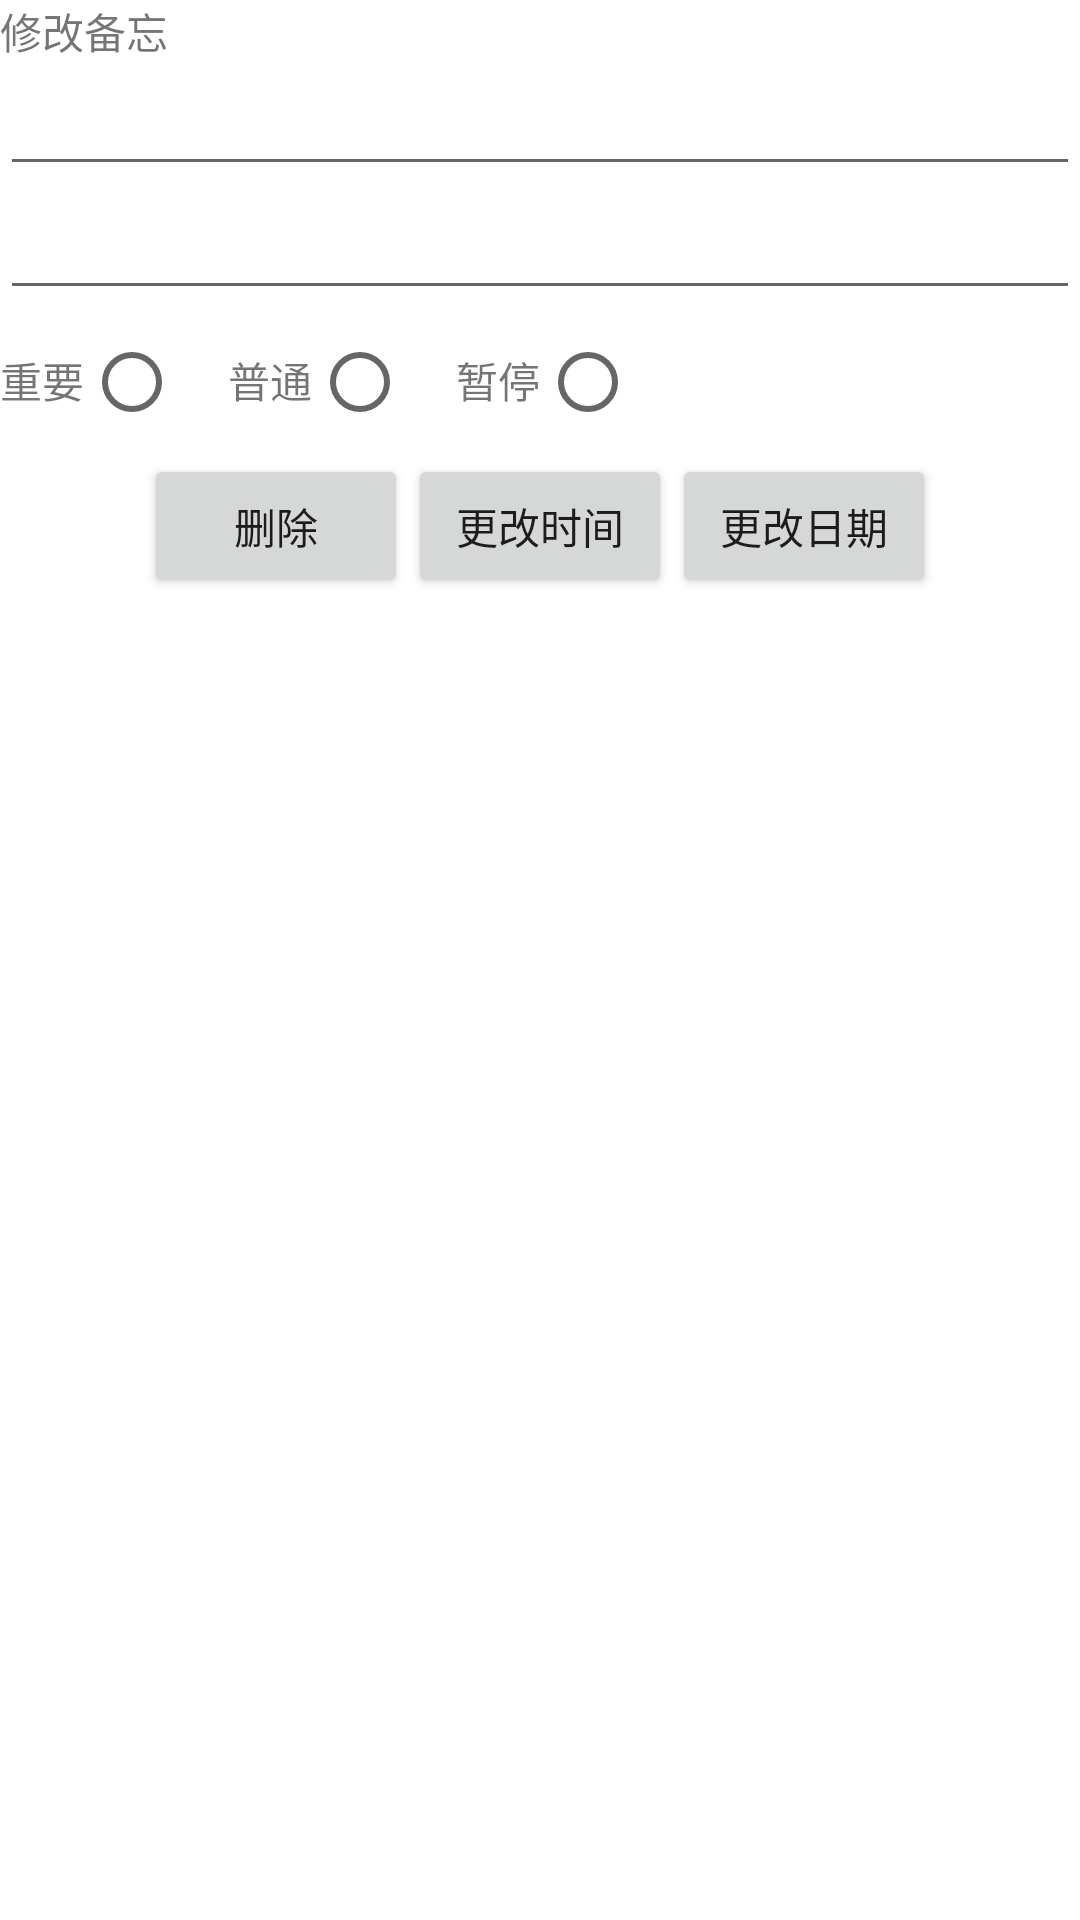

Here is an Android app screen rendered from its layout file. Give the layout XML and the strings, colors and styles it references.
<!-- AndroidManifest.xml: fallback theme Theme.MaterialComponents.DayNight.NoActionBar -->
<!-- res/layout/reset.xml -->
<?xml version="1.0" encoding="utf-8"?>

<LinearLayout xmlns:android="http://schemas.android.com/apk/res/android"
    android:layout_width="fill_parent"
    android:layout_height="fill_parent"
    android:orientation="vertical" >
    <TextView 
        android:text="修改备忘"
        android:layout_width="wrap_content"
        android:layout_height="wrap_content"
        />
    <EditText 
        android:layout_width="fill_parent"
        android:layout_height="wrap_content"
        android:id="@+id/title"
        />
    <EditText
        android:layout_width="fill_parent"
        android:layout_height="wrap_content"
        android:id = "@+id/content"
        />
    <RadioGroup 
        android:layout_width="fill_parent"
        android:layout_height="wrap_content"
        android:orientation="horizontal"
        >
        <TextView android:text = "重要"/>
        <RadioButton 
            android:id="@+id/radio0"
            android:layout_width="wrap_content"
            android:layout_height="wrap_content"
            />
        <TextView android:text = "普通"/>
        <RadioButton 
            android:id="@+id/radio1"
            android:layout_height="wrap_content"
            android:layout_width="wrap_content"
            />
        <TextView android:text="暂停"/>

        <RadioButton
            android:id="@+id/radio2"
            android:layout_width="wrap_content"
            android:layout_height="wrap_content"
            android:capitalize="none" />
    </RadioGroup>
    <LinearLayout 
        android:layout_width="fill_parent"
        android:layout_height="wrap_content"
        android:orientation="horizontal"
        android:gravity="center"
        >
    <Button 
        android:text = "删除"
        android:minEms="5"
        android:layout_width="wrap_content"
        android:layout_height="wrap_content"
        android:id="@+id/del"
        />
    <Button 
        android:text="更改时间"
        android:layout_width="wrap_content"
        android:layout_height="wrap_content"
        android:id = "@+id/setTimeBtn"
        />
    <Button
        android:text = "更改日期"
        android:layout_width="wrap_content"
        android:layout_height="wrap_content"
        android:id="@+id/setDataBtn"
        />
    </LinearLayout>
</LinearLayout>
<!-- resources referenced by this layout -->
<resources>

</resources>
